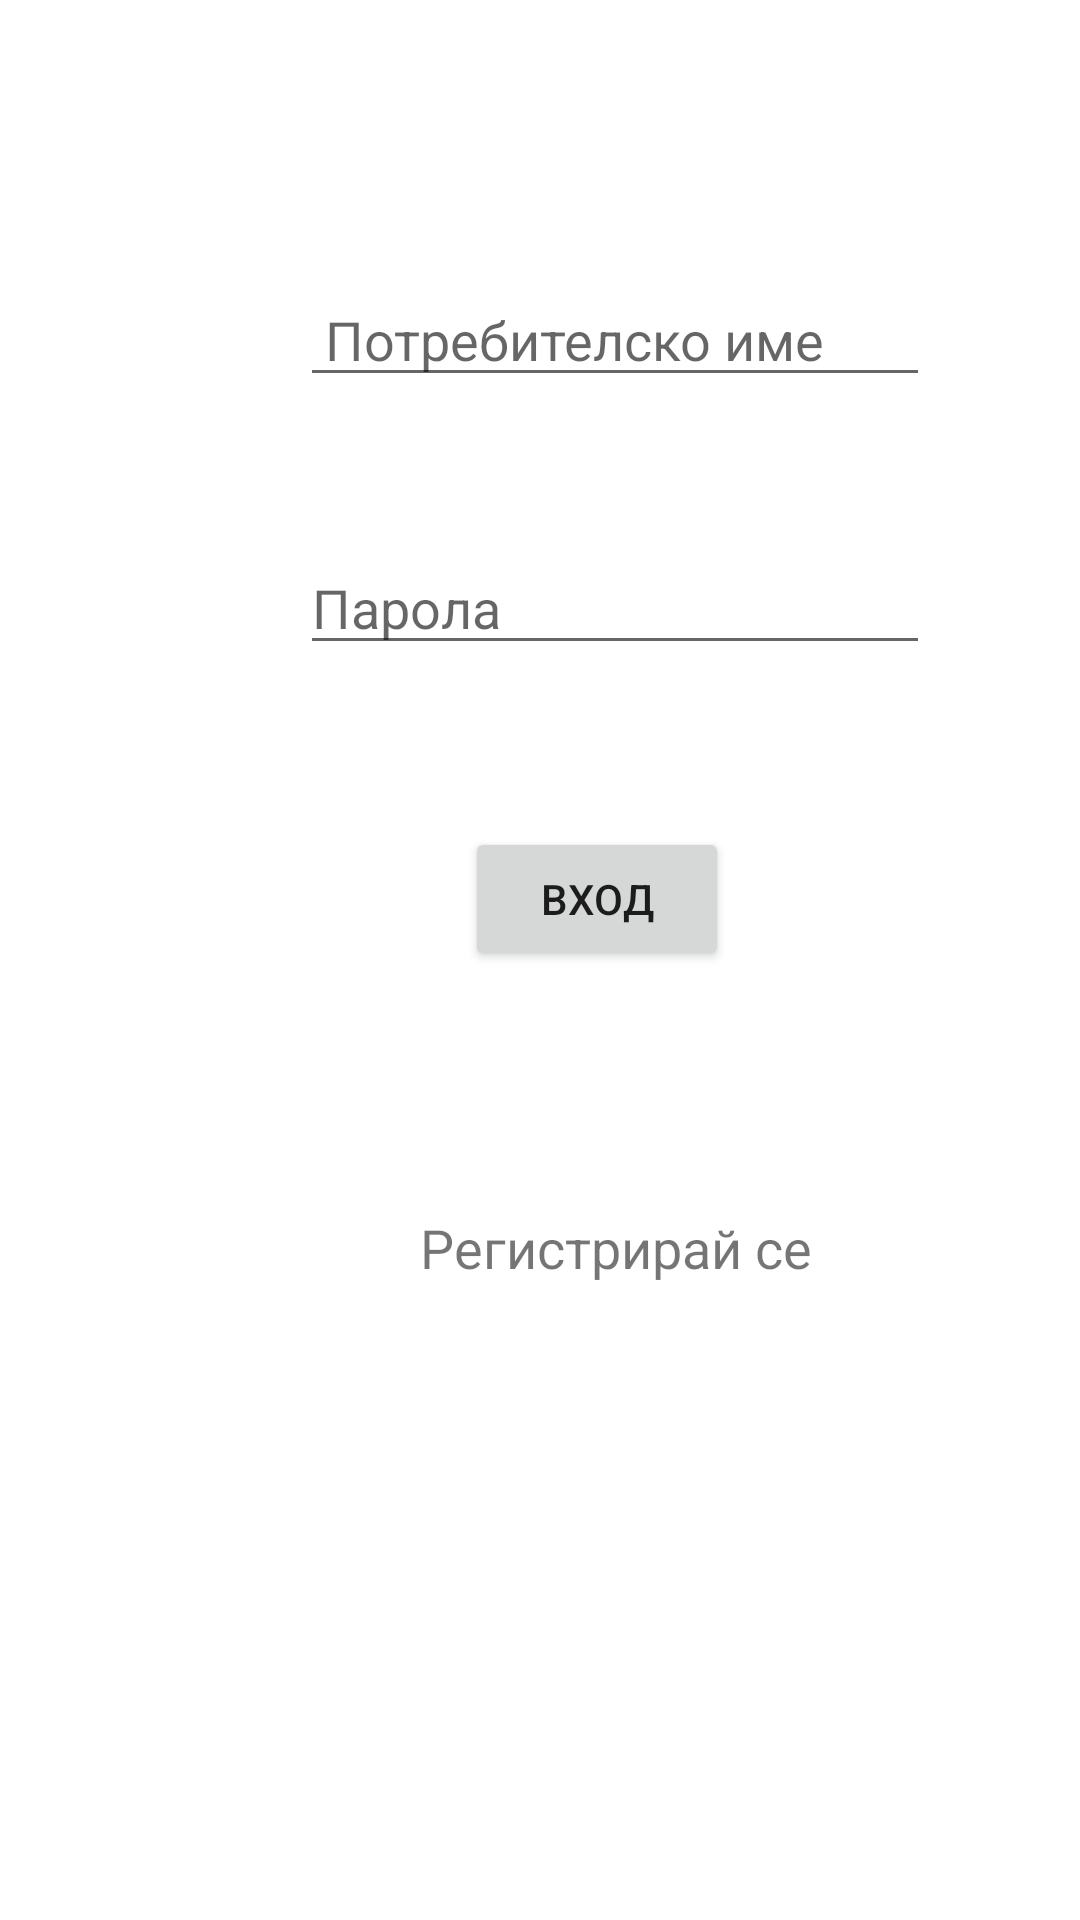

Reconstruct the res/layout file that produces this screen, plus the resources it refers to.
<!-- AndroidManifest.xml: application theme Theme.Memories -->
<!-- res/layout/activity_login.xml -->
<?xml version="1.0" encoding="utf-8"?>
<androidx.constraintlayout.widget.ConstraintLayout xmlns:android="http://schemas.android.com/apk/res/android"
    xmlns:app="http://schemas.android.com/apk/res-auto"
    xmlns:tools="http://schemas.android.com/tools"
    android:layout_width="match_parent"
    android:layout_height="match_parent"
    tools:context=".LoginActivity">

    <EditText
        android:id="@+id/usernameEditText"
        android:layout_width="wrap_content"
        android:layout_height="wrap_content"
        android:layout_marginStart="100dp"
        android:layout_marginLeft="100dp"
        android:layout_marginTop="91dp"
        android:ems="10"
        android:hint=" Потребителско име"
        android:inputType="textPersonName"
        app:layout_constraintStart_toStartOf="parent"
        app:layout_constraintTop_toTopOf="parent" />

    <EditText
        android:id="@+id/passwordEditText"
        android:layout_width="wrap_content"
        android:layout_height="wrap_content"
        android:layout_marginStart="100dp"
        android:layout_marginLeft="100dp"
        android:layout_marginTop="48dp"
        android:ems="10"
        android:hint="Парола"
        android:inputType="textPassword"
        app:layout_constraintStart_toStartOf="parent"
        app:layout_constraintTop_toBottomOf="@+id/usernameEditText" />

    <Button
        android:id="@+id/loginButton"
        android:layout_width="wrap_content"
        android:layout_height="wrap_content"
        android:layout_marginStart="155dp"
        android:layout_marginLeft="155dp"
        android:layout_marginTop="54dp"
        android:text="Вход"
        app:layout_constraintStart_toStartOf="parent"
        app:layout_constraintTop_toBottomOf="@+id/passwordEditText" />

    <TextView
        android:id="@+id/registerTextView"
        android:layout_width="wrap_content"
        android:layout_height="wrap_content"
        android:layout_marginStart="140dp"
        android:layout_marginLeft="140dp"
        android:layout_marginTop="80dp"
        android:text="Регистрирай се"
        android:textSize="18sp"
        app:layout_constraintStart_toStartOf="parent"
        app:layout_constraintTop_toBottomOf="@+id/loginButton" />
</androidx.constraintlayout.widget.ConstraintLayout>
<!-- resources referenced by this layout -->
<resources>
  <style name="Theme.Memories" parent="Theme.MaterialComponents.DayNight.DarkActionBar">
          
          <item name="colorPrimary">@color/purple_500</item>
          <item name="colorPrimaryVariant">@color/purple_700</item>
          <item name="colorOnPrimary">@color/white</item>
          
          <item name="colorSecondary">@color/teal_200</item>
          <item name="colorSecondaryVariant">@color/teal_700</item>
          <item name="colorOnSecondary">@color/black</item>
          
          <item name="android:statusBarColor" tools:targetApi="l">?attr/colorPrimaryVariant</item>
          
      </style>
  <!-- not gathered from this repository: default colours our renderer supplied (Android Studio template values) -->
  <color name="purple_500">#FF6200EE</color>
  <color name="purple_700">#FF3700B3</color>
  <color name="teal_200">#FF03DAC5</color>
  <color name="teal_700">#FF018786</color>
  <color name="black">#FF000000</color>
  <color name="white">#FFFFFFFF</color>
</resources>
